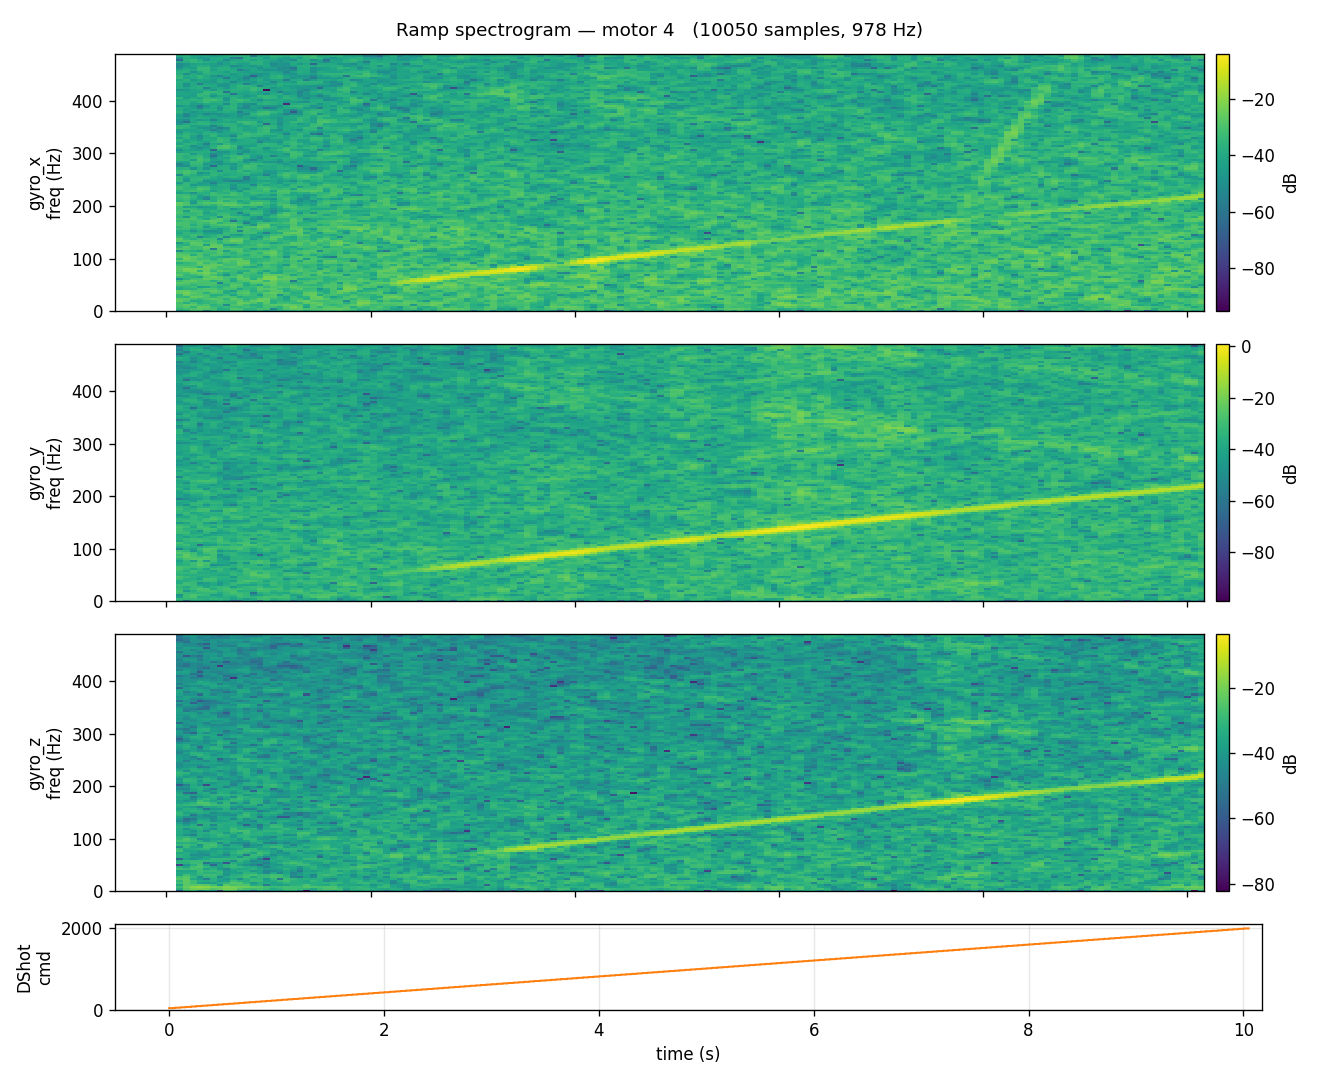

The file beside this chart, header and first rows:
timestamp_us, gyro_x, gyro_y, gyro_z, accel_x, accel_y, accel_z, motor_id, motor_command
577871467, -1.280, 1.098, 0.427, 0.003, 0.025, 1.039, 4, 48
577872639, -1.098, 1.402, 0.122, -0.006, 0.026, 1.037, 4, 48
577873606, -1.220, 1.159, 0.122, 0.003, 0.028, 1.042, 4, 48
577874640, -1.159, 1.280, 0.122, 0.001, 0.022, 1.042, 4, 48
577875580, -0.854, 1.463, 0.183, -0.002, 0.023, 1.037, 4, 48
577876640, -0.671, 1.280, 0.427, -0.007, 0.034, 1.036, 4, 48
577877567, -0.854, 1.341, 0.366, 0.000, 0.022, 1.040, 4, 48
577878640, -1.037, 1.402, 0.305, -0.001, 0.021, 1.038, 4, 48
577879570, -1.341, 1.402, 0.427, -0.004, 0.024, 1.038, 4, 48
577880640, -1.280, 1.524, 0.671, -0.003, 0.033, 1.037, 4, 48
577881571, -1.098, 1.341, 0.366, 0.003, 0.023, 1.041, 4, 48
577882640, -0.976, 1.463, 0.305, 0.002, 0.021, 1.039, 4, 48
577883567, -1.037, 1.341, 0.244, 0.004, 0.027, 1.038, 4, 48
577884640, -0.854, 1.402, 0.366, 0.002, 0.028, 1.040, 4, 48
577885563, -1.098, 1.585, 0.366, -0.003, 0.032, 1.036, 4, 48
577886640, -0.915, 1.402, 0.366, 0.000, 0.030, 1.038, 4, 48
577887559, -1.098, 1.280, 0.366, -0.002, 0.029, 1.038, 4, 48
577888640, -1.159, 1.463, 0.488, -0.000, 0.025, 1.039, 4, 48
577889571, -1.098, 1.524, 0.549, 0.000, 0.022, 1.033, 4, 48
577890640, -0.976, 1.524, 0.488, -0.004, 0.023, 1.042, 4, 48
577891563, -0.915, 1.402, 0.549, -0.003, 0.031, 1.041, 4, 48
577892640, -0.854, 1.524, 0.244, -0.009, 0.015, 1.040, 4, 48
577893571, -0.671, 1.463, 0.427, 0.001, 0.030, 1.038, 4, 48
577894640, -0.793, 1.585, 0.427, -0.007, 0.022, 1.041, 4, 48
577895563, -1.220, 1.585, 0.366, -0.003, 0.022, 1.039, 4, 48
577896640, -1.280, 1.646, 0.427, 0.009, 0.023, 1.044, 4, 48
577897565, -1.220, 1.646, 0.610, 0.001, 0.032, 1.033, 4, 48
577898640, -0.793, 1.646, 0.610, -0.003, 0.025, 1.039, 4, 48
577899571, -0.671, 1.341, 0.305, 0.000, 0.031, 1.036, 4, 48
577900640, -1.220, 1.341, 0.549, -0.004, 0.015, 1.034, 4, 48
577901575, -1.402, 1.280, 0.427, -0.007, 0.026, 1.036, 4, 48
577902640, -1.280, 1.280, 0.183, 0.002, 0.022, 1.038, 4, 48
577903571, -1.280, 1.585, 0.183, -0.006, 0.027, 1.039, 4, 48
577904640, -1.220, 1.585, 0.366, 0.003, 0.032, 1.039, 4, 48
577905575, -0.976, 1.524, 0.610, 0.002, 0.029, 1.038, 4, 48
577906640, -1.341, 1.646, 0.427, -0.002, 0.030, 1.039, 4, 48
577907571, -1.220, 1.524, 0.427, -0.004, 0.028, 1.038, 4, 48
577908640, -1.341, 1.402, 0.427, -0.002, 0.031, 1.035, 4, 48
577909567, -1.220, 1.280, 0.488, 0.004, 0.021, 1.038, 4, 48
577910640, -1.463, 1.402, 0.427, 0.004, 0.023, 1.042, 4, 48
577911571, -1.220, 1.280, 0.366, -0.003, 0.022, 1.034, 4, 48
577912640, -1.098, 1.585, 0.549, 0.007, 0.025, 1.037, 4, 48
577913571, -1.037, 1.585, 0.549, 0.004, 0.022, 1.040, 4, 48
577914640, -1.524, 1.280, 0.427, 0.000, 0.027, 1.034, 4, 48
577915559, -1.280, 1.585, 0.183, -0.006, 0.025, 1.031, 4, 48
577916640, -1.280, 1.402, 0.305, -0.003, 0.023, 1.042, 4, 48
577917563, -1.098, 1.159, 0.366, -0.004, 0.027, 1.034, 4, 48
577918640, -1.037, 1.280, 0.366, 0.005, 0.033, 1.040, 4, 48
577919563, -1.280, 1.463, 0.427, 0.004, 0.025, 1.042, 4, 48
577920640, -0.793, 1.341, 0.366, -0.003, 0.023, 1.037, 4, 48
577921742, -0.793, 1.463, 0.183, -0.001, 0.026, 1.040, 4, 48
577922288, -0.915, 1.280, 0.000, -0.002, 0.028, 1.041, 4, 58
577923450, -1.098, 1.402, 0.244, 0.003, 0.023, 1.031, 4, 58
577924638, -1.280, 1.402, 0.427, 0.001, 0.026, 1.031, 4, 58
577925632, -1.159, 1.463, 0.549, -0.001, 0.029, 1.038, 4, 58
577926155, -1.402, 1.341, 0.610, 0.001, 0.029, 1.040, 4, 58
577927700, -1.159, 1.341, 0.549, 0.001, 0.030, 1.040, 4, 58
577928212, -1.159, 1.341, 0.549, 0.001, 0.030, 1.040, 4, 58
577929700, -0.915, 1.341, 0.793, -0.001, 0.028, 1.033, 4, 58
577930208, -0.915, 1.585, 0.610, 0.002, 0.037, 1.041, 4, 58
... 9,990 more rows
